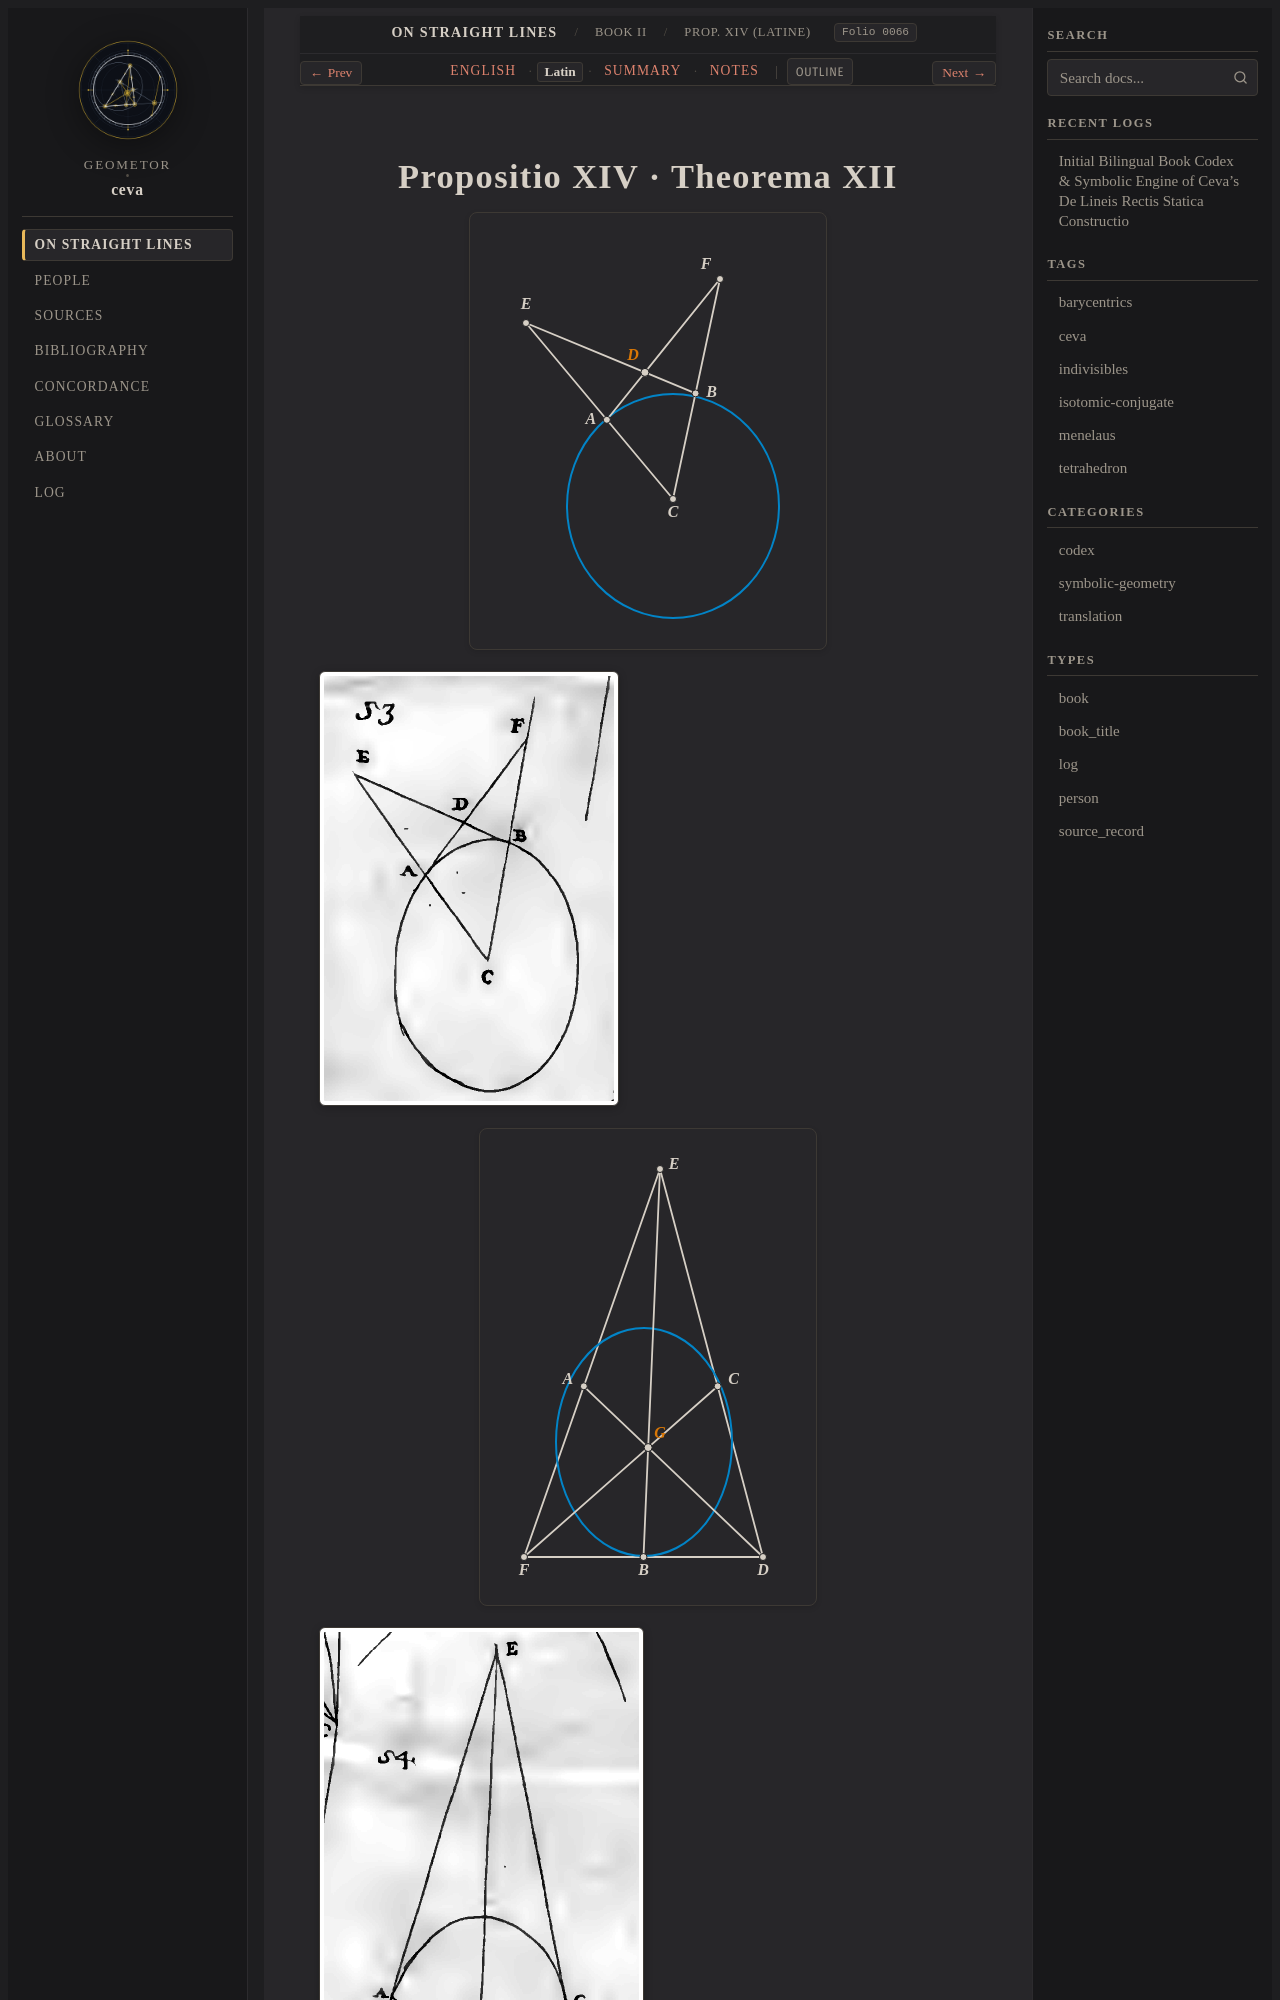

repository: geometor/ceva · page: de_lineis_rectis/liber_secundus/prop_14/la.html · generator: sphinx

:layout: book
:order: 15
:canonical_id: liber_secundus_prop_14
:breadcrumb_title: Prop. XIV (Latine)
:folio: 0066
:tracks: English: index | Latin: la | Summary: summary | Notes: notes

.. _liber-secundus-prop-14-la:
